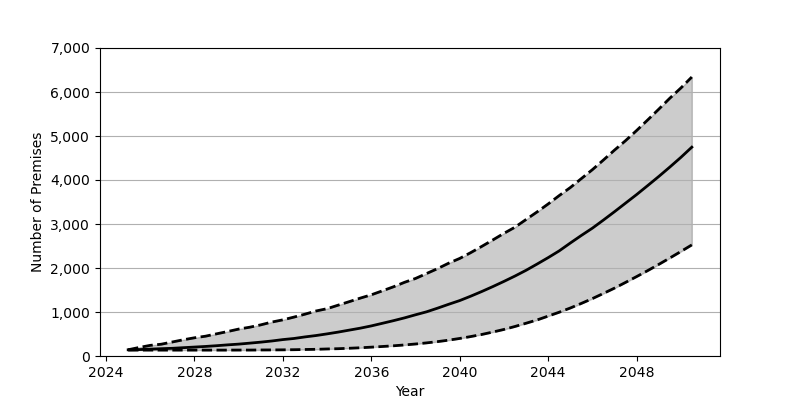

Data behind this chart, as committed beside it:
Date, Low, Base, High
2025-01, 134, 141, 142
2025-07, 134, 146, 194
2026-01, 134, 156, 242
2026-07, 134, 166, 268
2027-01, 134, 175, 319
2027-07, 134, 189, 369
2028-01, 134, 203, 414
2028-07, 134, 217, 450
2029-01, 134, 234, 504
2029-07, 134, 253, 556
2030-01, 135, 270, 612
2030-07, 135, 292, 654
2031-01, 137, 315, 708
2031-07, 138, 341, 771
2032-01, 140, 373, 822
2032-07, 143, 398, 884
2033-01, 148, 434, 951
2033-07, 152, 465, 1023
2034-01, 160, 503, 1076
2034-07, 166, 543, 1155
2035-01, 176, 588, 1235
2035-07, 187, 632, 1315
2036-01, 201, 684, 1391
2036-07, 216, 743, 1481
2037-01, 232, 803, 1573
2037-07, 251, 866, 1674
2038-01, 273, 937, 1763
2038-07, 298, 1004, 1874
2039-01, 327, 1088, 1987
2039-07, 360, 1175, 2109
2040-01, 399, 1260, 2218
2040-07, 442, 1360, 2350
2041-01, 490, 1467, 2493
2041-07, 545, 1578, 2638
2042-01, 604, 1696, 2789
2042-07, 671, 1817, 2927
2043-01, 745, 1948, 3103
2043-07, 819, 2089, 3274
2044-01, 907, 2236, 3456
2044-07, 995, 2389, 3646
2045-01, 1091, 2568, 3829
2045-07, 1195, 2739, 4031
2046-01, 1305, 2906, 4236
2046-07, 1422, 3089, 4454
2047-01, 1543, 3280, 4680
2047-07, 1672, 3473, 4893
2048-01, 1805, 3669, 5125
2048-07, 1940, 3872, 5364
2049-01, 2082, 4080, 5610
2049-07, 2226, 4292, 5857
2050-01, 2375, 4514, 6091
2050-07, 2525, 4746, 6341
